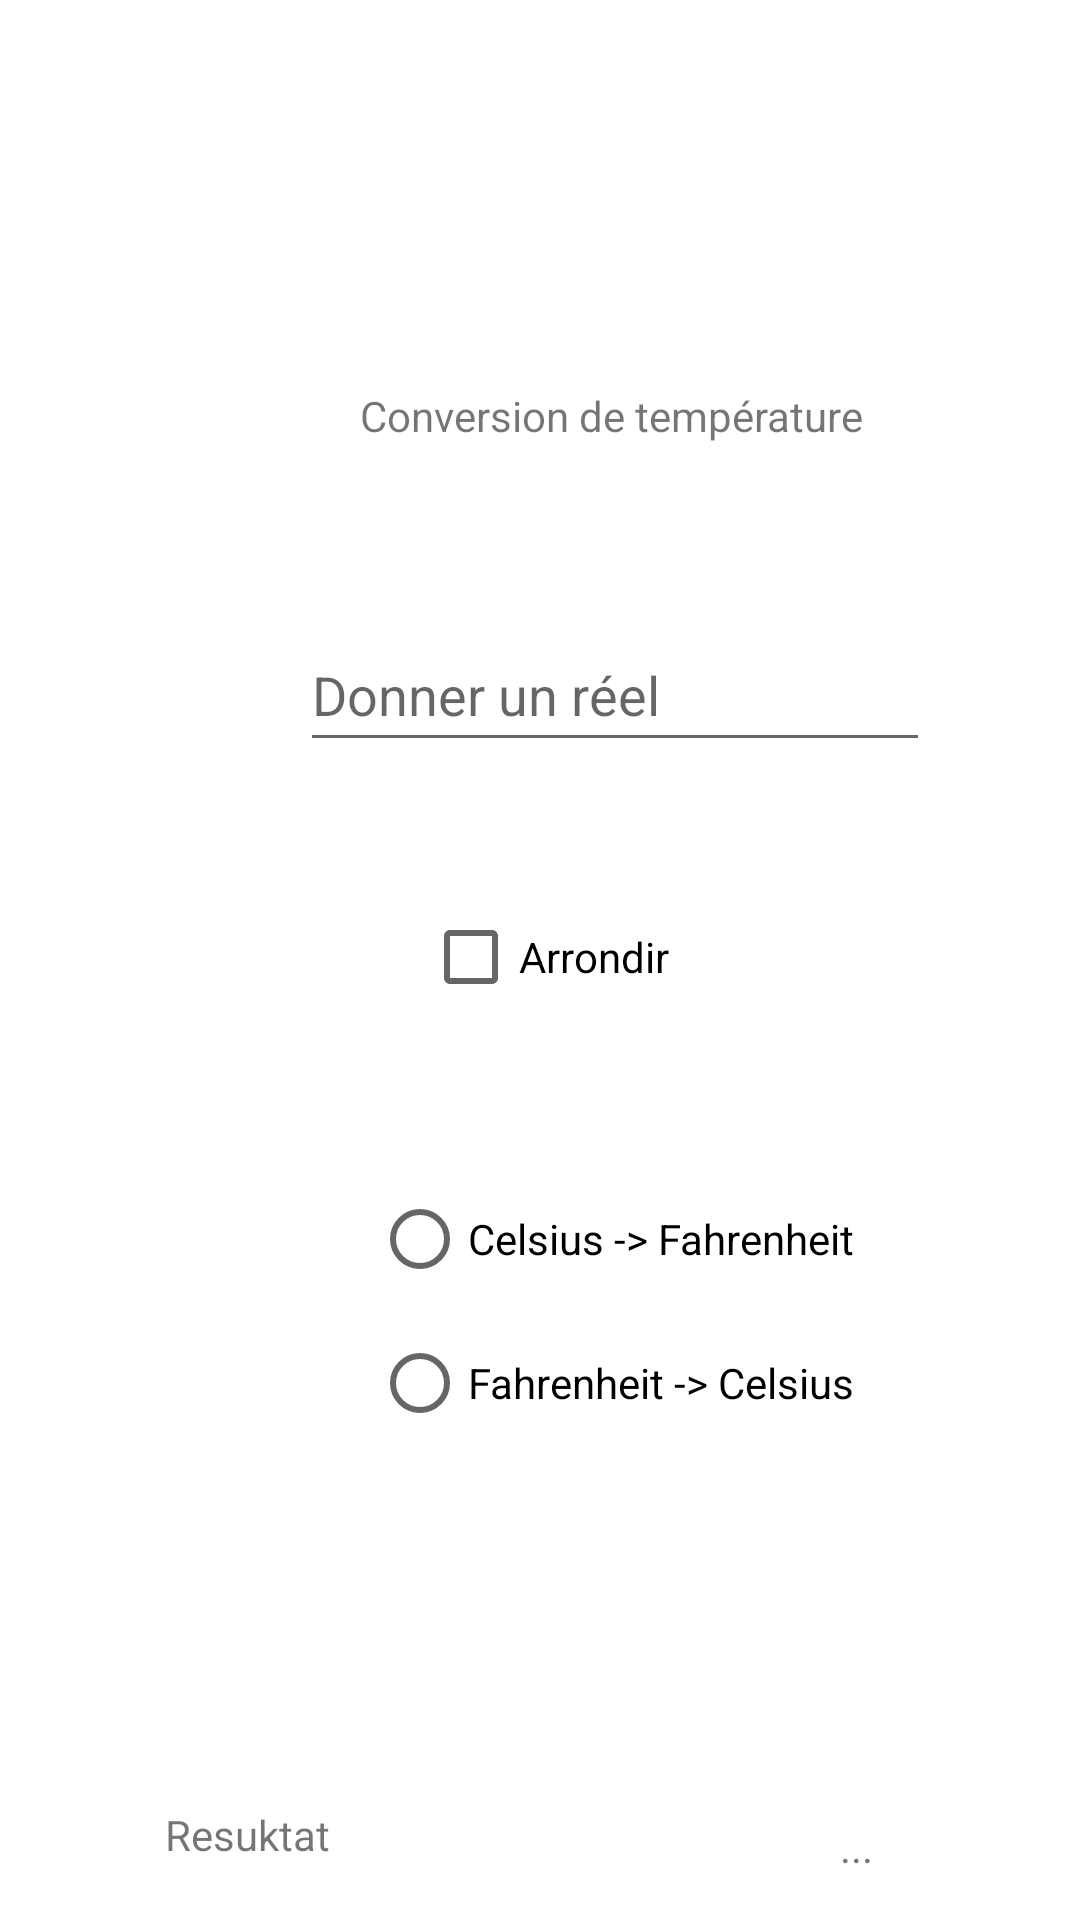

Reconstruct the res/layout file that produces this screen, plus the resources it refers to.
<!-- AndroidManifest.xml: application theme Theme.TP2_ghaith_mefteh -->
<!-- res/layout/activity_temperature.xml -->
<?xml version="1.0" encoding="utf-8"?>
<androidx.constraintlayout.widget.ConstraintLayout xmlns:android="http://schemas.android.com/apk/res/android"
    xmlns:app="http://schemas.android.com/apk/res-auto"
    xmlns:tools="http://schemas.android.com/tools"
    android:layout_width="match_parent"
    android:layout_height="match_parent"
    tools:context=".TemperatureActivity">

    <TextView
        android:id="@+id/textView4"
        android:layout_width="wrap_content"
        android:layout_height="wrap_content"
        android:layout_marginStart="120dp"
        android:layout_marginTop="129dp"
        android:text="@string/Conv"
        app:layout_constraintStart_toStartOf="parent"
        app:layout_constraintTop_toTopOf="parent" />

    <EditText
        android:id="@+id/editTextTextPersonName2"
        android:layout_width="wrap_content"
        android:layout_height="wrap_content"
        android:layout_marginStart="100dp"
        android:layout_marginTop="58dp"
        android:ems="10"
        android:inputType="textPersonName"
        android:minHeight="48dp"
        android:hint="@string/put"
        app:layout_constraintStart_toStartOf="parent"
        app:layout_constraintTop_toBottomOf="@+id/textView4" />

    <CheckBox
        android:id="@+id/checkBox"
        android:layout_width="wrap_content"
        android:layout_height="wrap_content"
        android:layout_marginStart="141dp"
        android:layout_marginTop="41dp"
        android:text="@string/arr"
        app:layout_constraintStart_toStartOf="parent"
        app:layout_constraintTop_toBottomOf="@+id/editTextTextPersonName2" />

    <RadioGroup
        android:id="@+id/radiogroup"
        android:layout_width="wrap_content"
        android:layout_height="wrap_content"
        android:layout_marginStart="124dp"
        android:layout_marginTop="46dp"
        app:layout_constraintStart_toStartOf="parent"
        app:layout_constraintTop_toBottomOf="@+id/checkBox">

        <RadioButton
            android:id="@+id/radioButton2"
            android:layout_width="match_parent"
            android:layout_height="wrap_content"
            android:text="@string/c_f" />

        <RadioButton
            android:id="@+id/radioButton"
            android:layout_width="match_parent"
            android:layout_height="wrap_content"
            android:text="@string/f_c" />
    </RadioGroup>

    <TextView
        android:id="@+id/textView5"
        android:layout_width="wrap_content"
        android:layout_height="wrap_content"
        android:layout_marginStart="55dp"
        android:layout_marginTop="348dp"
        android:text="@string/resultat"
        app:layout_constraintStart_toStartOf="parent"
        app:layout_constraintTop_toBottomOf="@+id/editTextTextPersonName2" />

    <TextView
        android:id="@+id/textView6"
        android:layout_width="wrap_content"
        android:layout_height="wrap_content"
        android:layout_marginStart="170dp"
        android:layout_marginTop="352dp"
        android:text="@string/value"
        app:layout_constraintStart_toEndOf="@+id/textView5"
        app:layout_constraintTop_toBottomOf="@+id/editTextTextPersonName2" />
</androidx.constraintlayout.widget.ConstraintLayout>
<!-- resources referenced by this layout -->
<resources>
  <string name="Conv">Conversion de température</string>
  <string name="arr">Arrondir</string>
  <string name="c_f">Celsius -&gt; Fahrenheit</string>
  <string name="f_c">Fahrenheit -&gt; Celsius</string>
  <string name="put">Donner un réel</string>
  <string name="resultat">Resuktat</string>
  <string name="value">...</string>
  <style name="Theme.TP2_ghaith_mefteh" parent="Theme.MaterialComponents.DayNight.DarkActionBar">
          
          <item name="colorPrimary">@color/purple_500</item>
          <item name="colorPrimaryVariant">@color/purple_700</item>
          <item name="colorOnPrimary">@color/white</item>
          
          <item name="colorSecondary">@color/teal_200</item>
          <item name="colorSecondaryVariant">@color/teal_700</item>
          <item name="colorOnSecondary">@color/black</item>
          
          <item name="android:statusBarColor" tools:targetApi="l">?attr/colorPrimaryVariant</item>
          
      </style>
  <!-- not gathered from this repository: default colours our renderer supplied (Android Studio template values) -->
  <color name="purple_500">#FF6200EE</color>
  <color name="purple_700">#FF3700B3</color>
  <color name="teal_200">#FF03DAC5</color>
  <color name="teal_700">#FF018786</color>
  <color name="black">#FF000000</color>
  <color name="white">#FFFFFFFF</color>
</resources>
